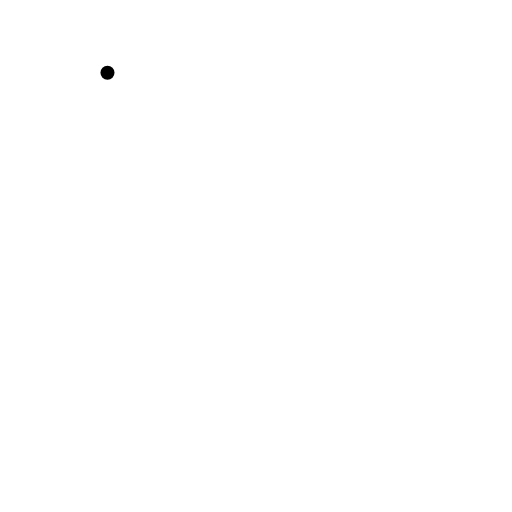
t = 0.00 s
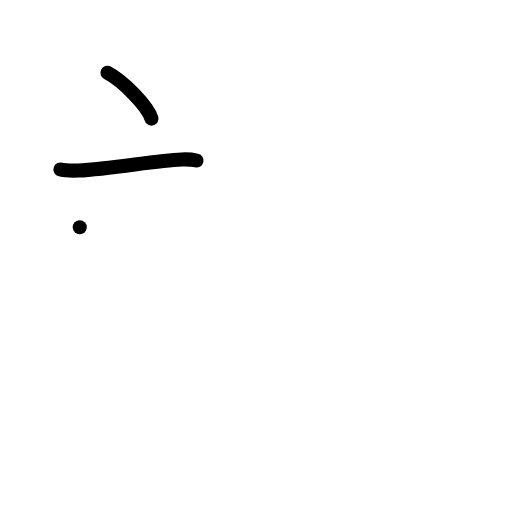
t = 2.00 s
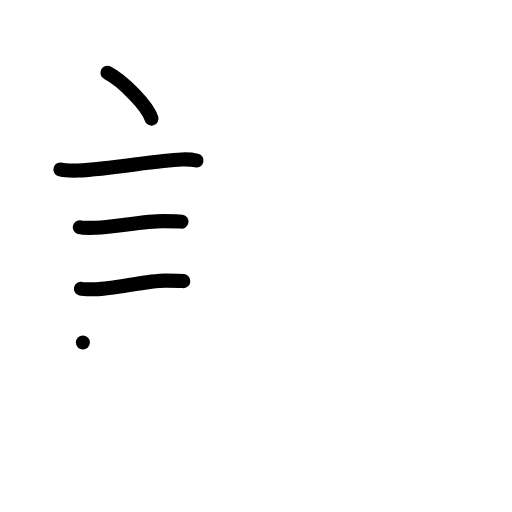
t = 4.00 s
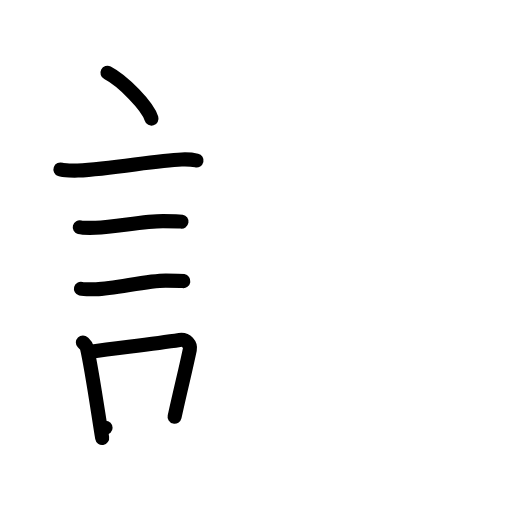
t = 6.00 s
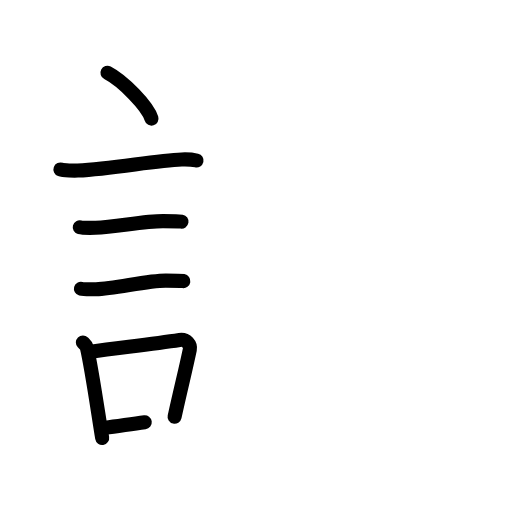
t = 6.50 s
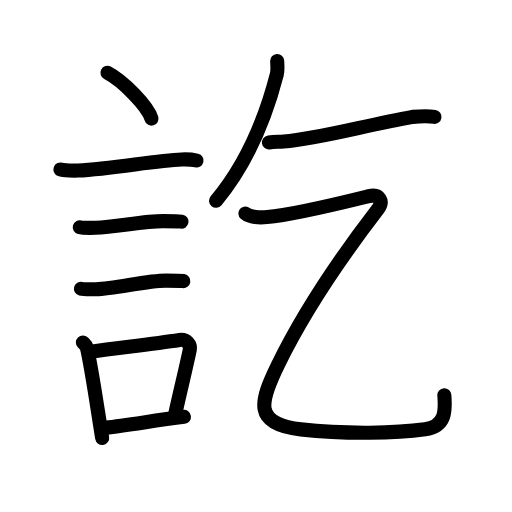
t = 10.00 s

The animated SVG that drew these frames (rendered in a browser with its animation timeline set to each time). Animation: 37 SMIL elements (animate=37); one cycle of 10.00 s.

<?xml version="1.0" encoding="UTF-8"?>
<!--
AniKanjiVG is licensed by CC-BY-SA Paul C. Sommerhoff (https://bitbucket.org/sommerhoff/anikanjivg).
AniKanjiVG uses KanjiVG which is licensed by CC-BY-SA Ulrich Apel (http://kanjivg.tagaini.net).
See also http://creativecommons.org/licenses/by-sa/3.0/
-->
<svg xmlns:kvg='http://kanjivg.tagaini.net' xmlns='http://www.w3.org/2000/svg' width='109' height='109' viewBox='0 0 109 109' style='fill:none;stroke:#000000;stroke-width:3;stroke-linecap:round;stroke-linejoin:round;' id="kvg:kanji_08a16"><g id="kvg:08a16" kvg:element="訖"><g id="kvg:08a16-g1" kvg:element="言" kvg:position="left" kvg:radical="general"><path id="kvg:08a16-s1" kvg:type="㇔" d="M22.88,15.5c3.31,1.72,8.54,7.07,9.37,9.75"><animate attributeName="d" begin="0.0s" dur="1.0s" from="M22.88,15.5C22.88,15.5,22.88,15.5,22.88,15.5" to="M22.88,15.5c3.31,1.72,8.54,7.07,9.37,9.75" />
</path>
<path id="kvg:08a16-s2" kvg:type="㇐" d="M12.87,36.08c0.63,0.23,3.04,0.27,3.67,0.23c7.8-0.42,16.47-2.17,22.14-2.37c1.05-0.04,2.64,0.11,3.16,0.23"><animate attributeName="d" begin="1.0s" dur="0.3333333333333333s" from="M12.87,36.08C12.87,36.08,12.87,36.08,12.87,36.08" to="M12.87,36.08c0.63,0.23,3.04,0.27,3.67,0.23" />
<animate attributeName="d" begin="1.3333333333333333s" dur="0.3333333333333333s" from="M12.87,36.08c0.63,0.23,3.04,0.27,3.67,0.23c0,0,0,0,0,0,0" to="M12.87,36.08c0.63,0.23,3.04,0.27,3.67,0.23c7.8-0.42,16.47-2.17,22.14-2.37" />
<animate attributeName="d" begin="1.6666666666666665s" dur="0.3333333333333333s" from="M12.87,36.08c0.63,0.23,3.04,0.27,3.67,0.23c7.8-0.42,16.47-2.17,22.14-2.37c0,0,0,0,0,0,0" to="M12.87,36.08c0.63,0.23,3.04,0.27,3.67,0.23c7.8-0.42,16.47-2.17,22.14-2.37c1.05-0.04,2.64,0.11,3.16,0.23" />
<animate attributeName="d" begin="0s" dur="1.0s" from="M-100,-100" to="M-100,-100" />
</path>
<path id="kvg:08a16-s3" kvg:type="㇐" d="M16.98,48.38c0.41,0.11,2.95,0.12,3.36,0.11c4.31-0.13,10.14-1.43,14.39-1.42c0.69,0,3.57,0.05,3.91,0.11"><animate attributeName="d" begin="2.0s" dur="0.3333333333333333s" from="M16.98,48.38C16.98,48.38,16.98,48.38,16.98,48.38" to="M16.98,48.38c0.41,0.11,2.95,0.12,3.36,0.11" />
<animate attributeName="d" begin="2.3333333333333335s" dur="0.3333333333333333s" from="M16.98,48.38c0.41,0.11,2.95,0.12,3.36,0.11c0,0,0,0,0,0,0" to="M16.98,48.38c0.41,0.11,2.95,0.12,3.36,0.11c4.31-0.13,10.14-1.43,14.39-1.42" />
<animate attributeName="d" begin="2.6666666666666665s" dur="0.3333333333333333s" from="M16.98,48.38c0.41,0.11,2.95,0.12,3.36,0.11c4.31-0.13,10.14-1.43,14.39-1.42c0,0,0,0,0,0,0" to="M16.98,48.38c0.41,0.11,2.95,0.12,3.36,0.11c4.31-0.13,10.14-1.43,14.39-1.42c0.69,0,3.57,0.05,3.91,0.11" />
<animate attributeName="d" begin="0s" dur="2.0s" from="M-100,-100" to="M-100,-100" />
</path>
<path id="kvg:08a16-s4" kvg:type="㇐" d="M17.23,61.47c0.39,0.1,2.81,0.11,3.21,0.1c4.11-0.12,10.81-1.84,14.86-1.83c0.66,0,3.41,0.05,3.73,0.1"><animate attributeName="d" begin="3.0s" dur="0.3333333333333333s" from="M17.23,61.47C17.23,61.47,17.23,61.47,17.23,61.47" to="M17.23,61.47c0.39,0.1,2.81,0.11,3.21,0.1" />
<animate attributeName="d" begin="3.3333333333333335s" dur="0.3333333333333333s" from="M17.23,61.47c0.39,0.1,2.81,0.11,3.21,0.1c0,0,0,0,0,0,0" to="M17.23,61.47c0.39,0.1,2.81,0.11,3.21,0.1c4.11-0.12,10.81-1.84,14.86-1.83" />
<animate attributeName="d" begin="3.6666666666666665s" dur="0.3333333333333333s" from="M17.23,61.47c0.39,0.1,2.81,0.11,3.21,0.1c4.11-0.12,10.81-1.84,14.86-1.83c0,0,0,0,0,0,0" to="M17.23,61.47c0.39,0.1,2.81,0.11,3.21,0.1c4.11-0.12,10.81-1.84,14.86-1.83c0.66,0,3.41,0.05,3.73,0.1" />
<animate attributeName="d" begin="0s" dur="3.0s" from="M-100,-100" to="M-100,-100" />
</path>
<g id="kvg:08a16-g2" kvg:element="口"><path id="kvg:08a16-s5" kvg:type="㇑" d="M17.64,72.9c0.35,0.36,0.75,0.65,0.86,1.13c0.99,4.21,2.25,13.04,3.25,19.21"><animate attributeName="d" begin="4.0s" dur="0.5s" from="M17.64,72.9C17.64,72.9,17.64,72.9,17.64,72.9" to="M17.64,72.9c0.35,0.36,0.75,0.65,0.86,1.13" />
<animate attributeName="d" begin="4.5s" dur="0.5s" from="M17.64,72.9c0.35,0.36,0.75,0.65,0.86,1.13c0,0,0,0,0,0,0" to="M17.64,72.9c0.35,0.36,0.75,0.65,0.86,1.13c0.99,4.21,2.25,13.04,3.25,19.21" />
<animate attributeName="d" begin="0s" dur="4.0s" from="M-100,-100" to="M-100,-100" />
</path>
<path id="kvg:08a16-s6" kvg:type="㇕b" d="M19.31,74.87c6.44-0.89,12.98-1.6,18.92-2.5c1.49-0.22,2.39,1.04,2.18,2.06c-0.89,4.25-1.66,7.22-3.24,14.28"><animate attributeName="d" begin="5.0s" dur="0.3333333333333333s" from="M19.31,74.87C19.31,74.87,19.31,74.87,19.31,74.87" to="M19.31,74.87c6.44-0.89,12.98-1.6,18.92-2.5" />
<animate attributeName="d" begin="5.333333333333333s" dur="0.3333333333333333s" from="M19.31,74.87c6.44-0.89,12.98-1.6,18.92-2.5c0,0,0,0,0,0,0" to="M19.31,74.87c6.44-0.89,12.98-1.6,18.92-2.5c1.49-0.22,2.39,1.04,2.18,2.06" />
<animate attributeName="d" begin="5.666666666666667s" dur="0.3333333333333333s" from="M19.31,74.87c6.44-0.89,12.98-1.6,18.92-2.5c1.49-0.22,2.39,1.04,2.18,2.06c0,0,0,0,0,0,0" to="M19.31,74.87c6.44-0.89,12.98-1.6,18.92-2.5c1.49-0.22,2.39,1.04,2.18,2.06c-0.89,4.25-1.66,7.22-3.24,14.28" />
<animate attributeName="d" begin="0s" dur="5.0s" from="M-100,-100" to="M-100,-100" />
</path>
<path id="kvg:08a16-s7" kvg:type="㇐b" d="M22.47,91.05c4.8-0.54,10.1-1.47,16.69-2.31"><animate attributeName="d" begin="6.0s" dur="1.0s" from="M22.47,91.05C22.47,91.05,22.47,91.05,22.47,91.05" to="M22.47,91.05c4.8-0.54,10.1-1.47,16.69-2.31" />
<animate attributeName="d" begin="0s" dur="6.0s" from="M-100,-100" to="M-100,-100" />
</path>
</g>
</g>
<g id="kvg:08a16-g3" kvg:element="乞" kvg:position="right"><g id="kvg:08a16-g4" kvg:position="top"><path id="kvg:08a16-s8" kvg:type="㇒" d="M59.01,13c0.04,0.7,0.14,2.02-0.07,2.81C56.39,25.7,52.63,34.78,46,42.75"><animate attributeName="d" begin="7.0s" dur="0.5s" from="M59.01,13C59.01,13,59.01,13,59.01,13" to="M59.01,13c0.04,0.7,0.14,2.02-0.07,2.81" />
<animate attributeName="d" begin="7.5s" dur="0.5s" from="M59.01,13c0.04,0.7,0.14,2.02-0.07,2.81c0,0,0,0,0,0,0" to="M59.01,13c0.04,0.7,0.14,2.02-0.07,2.81C56.39,25.7,52.63,34.78,46,42.75" />
<animate attributeName="d" begin="0s" dur="7.0s" from="M-100,-100" to="M-100,-100" />
</path>
<path id="kvg:08a16-s9" kvg:type="㇐" d="M57.25,30.32c1.34-0.19,1.84-0.09,3.18-0.19c7.39-0.57,16.87-3.33,27.41-5.25c1.89-0.17,3.47-0.19,4.66,0"><animate attributeName="d" begin="8.0s" dur="0.3333333333333333s" from="M57.25,30.32C57.25,30.32,57.25,30.32,57.25,30.32" to="M57.25,30.32c1.34-0.19,1.84-0.09,3.18-0.19" />
<animate attributeName="d" begin="8.333333333333334s" dur="0.3333333333333333s" from="M57.25,30.32c1.34-0.19,1.84-0.09,3.18-0.19c0,0,0,0,0,0,0" to="M57.25,30.32c1.34-0.19,1.84-0.09,3.18-0.19c7.39-0.57,16.87-3.33,27.41-5.25" />
<animate attributeName="d" begin="8.666666666666666s" dur="0.3333333333333333s" from="M57.25,30.32c1.34-0.19,1.84-0.09,3.18-0.19c7.39-0.57,16.87-3.33,27.41-5.25c0,0,0,0,0,0,0" to="M57.25,30.32c1.34-0.19,1.84-0.09,3.18-0.19c7.39-0.57,16.87-3.33,27.41-5.25c1.89-0.17,3.47-0.19,4.66,0" />
<animate attributeName="d" begin="0s" dur="8.0s" from="M-100,-100" to="M-100,-100" />
</path>
</g>
<g id="kvg:08a16-g5" kvg:element="乙" kvg:position="bottom"><path id="kvg:08a16-s10" kvg:type="㇈" d="M52.25,45.45c0.65,0.57,2.49,0.94,4.62,0.76c5.63-0.46,16.63-3.21,21.7-4.46c2.17-0.54,3.21,1.06,1.82,2.86c-8.14,10.58-15.64,21.64-21.21,33.05c-3.9,7.98-5.29,12.62,4.86,13.75c9.71,1.08,20.43,0.82,26.45-0.01c4.76-0.66,4.27-4.58,4.11-7.25"><animate attributeName="d" begin="9.0s" dur="0.14285714285714285s" from="M52.25,45.45C52.25,45.45,52.25,45.45,52.25,45.45" to="M52.25,45.45c0.65,0.57,2.49,0.94,4.62,0.76" />
<animate attributeName="d" begin="9.142857142857142s" dur="0.14285714285714285s" from="M52.25,45.45c0.65,0.57,2.49,0.94,4.62,0.76c0,0,0,0,0,0,0" to="M52.25,45.45c0.65,0.57,2.49,0.94,4.62,0.76c5.63-0.46,16.63-3.21,21.7-4.46" />
<animate attributeName="d" begin="9.285714285714286s" dur="0.14285714285714285s" from="M52.25,45.45c0.65,0.57,2.49,0.94,4.62,0.76c5.63-0.46,16.63-3.21,21.7-4.46c0,0,0,0,0,0,0" to="M52.25,45.45c0.65,0.57,2.49,0.94,4.62,0.76c5.63-0.46,16.63-3.21,21.7-4.46c2.17-0.54,3.21,1.06,1.82,2.86" />
<animate attributeName="d" begin="9.428571428571429s" dur="0.14285714285714285s" from="M52.25,45.45c0.65,0.57,2.49,0.94,4.62,0.76c5.63-0.46,16.63-3.21,21.7-4.46c2.17-0.54,3.21,1.06,1.82,2.86c0,0,0,0,0,0,0" to="M52.25,45.45c0.65,0.57,2.49,0.94,4.62,0.76c5.63-0.46,16.63-3.21,21.7-4.46c2.17-0.54,3.21,1.06,1.82,2.86c-8.14,10.58-15.64,21.64-21.21,33.05" />
<animate attributeName="d" begin="9.571428571428571s" dur="0.14285714285714285s" from="M52.25,45.45c0.65,0.57,2.49,0.94,4.62,0.76c5.63-0.46,16.63-3.21,21.7-4.46c2.17-0.54,3.21,1.06,1.82,2.86c-8.14,10.58-15.64,21.64-21.21,33.05c0,0,0,0,0,0,0" to="M52.25,45.45c0.65,0.57,2.49,0.94,4.62,0.76c5.63-0.46,16.63-3.21,21.7-4.46c2.17-0.54,3.21,1.06,1.82,2.86c-8.14,10.58-15.64,21.64-21.21,33.05c-3.9,7.98-5.29,12.62,4.86,13.75" />
<animate attributeName="d" begin="9.714285714285714s" dur="0.14285714285714285s" from="M52.25,45.45c0.65,0.57,2.49,0.94,4.62,0.76c5.63-0.46,16.63-3.21,21.7-4.46c2.17-0.54,3.21,1.06,1.82,2.86c-8.14,10.58-15.64,21.64-21.21,33.05c-3.9,7.98-5.29,12.62,4.86,13.75c0,0,0,0,0,0,0" to="M52.25,45.45c0.65,0.57,2.49,0.94,4.62,0.76c5.63-0.46,16.63-3.21,21.7-4.46c2.17-0.54,3.21,1.06,1.82,2.86c-8.14,10.58-15.64,21.64-21.21,33.05c-3.9,7.98-5.29,12.62,4.86,13.75c9.71,1.08,20.43,0.82,26.45-0.01" />
<animate attributeName="d" begin="9.857142857142858s" dur="0.14285714285714285s" from="M52.25,45.45c0.65,0.57,2.49,0.94,4.62,0.76c5.63-0.46,16.63-3.21,21.7-4.46c2.17-0.54,3.21,1.06,1.82,2.86c-8.14,10.58-15.64,21.64-21.21,33.05c-3.9,7.98-5.29,12.62,4.86,13.75c9.71,1.08,20.43,0.82,26.45-0.01c0,0,0,0,0,0,0" to="M52.25,45.45c0.65,0.57,2.49,0.94,4.62,0.76c5.63-0.46,16.63-3.21,21.7-4.46c2.17-0.54,3.21,1.06,1.82,2.86c-8.14,10.58-15.64,21.64-21.21,33.05c-3.9,7.98-5.29,12.62,4.86,13.75c9.71,1.08,20.43,0.82,26.45-0.01c4.76-0.66,4.27-4.58,4.11-7.25" />
<animate attributeName="d" begin="0s" dur="9.0s" from="M-100,-100" to="M-100,-100" />
</path>
</g>
</g>
</g>
</svg>
